Image classification data set "patches" (UdayiniReddy03/financial-document-tampering on GitHub). Class labels (2): genuine, tampered.

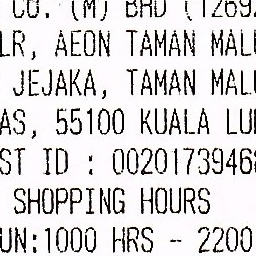
Label: genuine

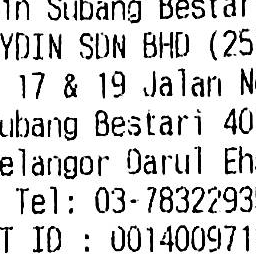
Label: genuine

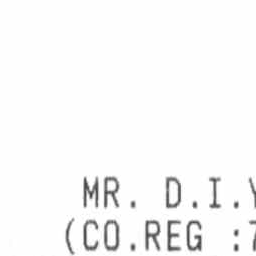
Label: genuine

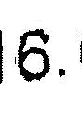
Label: tampered

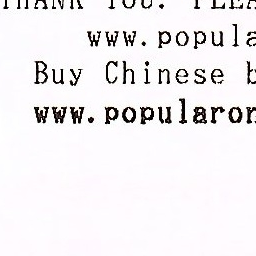
Label: genuine

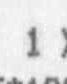
Label: tampered
